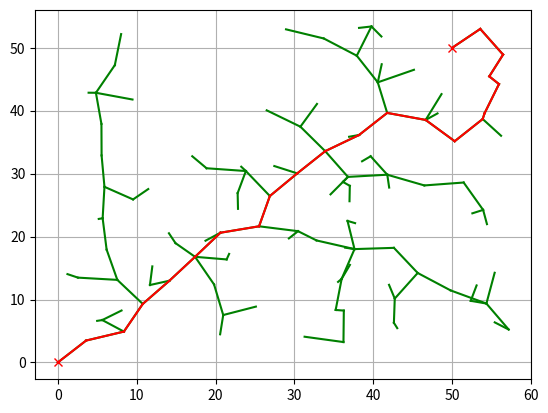

Write the Python code that produced this figure.
import math
import random
import matplotlib.pyplot as plt


def get_random_node():
    """Genera un nodo aleatorio dentro del espacio de trabajo"""
    return {"x": random.uniform(rand_area[0], rand_area[1]),
            "y": random.uniform(rand_area[0], rand_area[1])}

def get_nearest_node_index(rnd_node):
    """Encuentra el nodo más cercano en node_list al nodo rnd_node"""
    distances = [
        (node["x"] - rnd_node["x"])**2 + (node["y"] - rnd_node["y"])**2
        for node in node_list
    ]
    return distances.index(min(distances))

def steer(from_node, to_node):
    """Expande el árbol hacia to_node desde from_node"""
    dx, dy = to_node["x"] - from_node["x"], to_node["y"] - from_node["y"]
    distance = math.hypot(dx, dy)
    angle = math.atan2(dy, dx)
    distance = min(distance, expand_dis)  # Limita la distancia al máximo permitido
    new_node = {
        "x": from_node["x"] + distance * math.cos(angle),
        "y": from_node["y"] + distance * math.sin(angle),
        "parent": from_node  # Guarda la referencia al nodo padre
    }
    return new_node

def calc_distance(node1, node2):
    """Calcula la distancia euclidiana entre dos nodos"""
    return math.hypot(node1["x"] - node2["x"], node1["y"] - node2["y"])

def draw_graph(path=None):
    """Dibuja el árbol y el camino final (si existe)"""
    plt.clf()
    for node in node_list:
        if node["parent"] is not None:
            plt.plot([node["x"], node["parent"]["x"]],
                     [node["y"], node["parent"]["y"]], "-g")
    plt.plot(start[0], start[1], "xr")  # Nodo inicial
    plt.plot(goal[0], goal[1], "xr")  # Nodo objetivo
    if path is not None:  # Si el camino final está disponible, dibújalo
        for i in range(len(path) - 1):
            plt.plot([path[i][0], path[i + 1][0]],
                     [path[i][1], path[i + 1][1]], "-r")
    plt.grid(True)
    plt.pause(0.01)

def generate_final_path(node):
    """Genera el camino final desde el nodo objetivo hasta el inicial"""
    path = []
    while node is not None:
        path.append((node["x"], node["y"]))
        node = node["parent"]
    return path[::-1]  # Invierte el camino para que vaya de inicio a objetivo

# Variables
start = (0, 0)
goal = (50, 50)
rand_area = (0, 60)
expand_dis = 5.0
max_iter = 200
node_list = [{"x": start[0], "y": start[1], "parent": None}]


# Algoritmo principal
path = None
for _ in range(max_iter):
    rnd_node = get_random_node()  
    nearest_index = get_nearest_node_index(rnd_node) 
    nearest_node = node_list[nearest_index]
    new_node = steer(nearest_node, rnd_node)  

    node_list.append(new_node)

    # Verifica si el nuevo nodo está cerca del objetivo
    if calc_distance(new_node, {"x": goal[0], "y": goal[1]}) <= expand_dis:
        final_node = steer(new_node, {"x": goal[0], "y": goal[1]})  
        node_list.append(final_node)
        path = generate_final_path(final_node)  
        break

    draw_graph(path=None)  # Dibuja el árbol en crecimiento

# Visualización final
draw_graph(path)
if path is not None:
    print("¡Camino encontrado!")
    print(path)
else:
    print("No se encontró un camino.")
plt.show()
